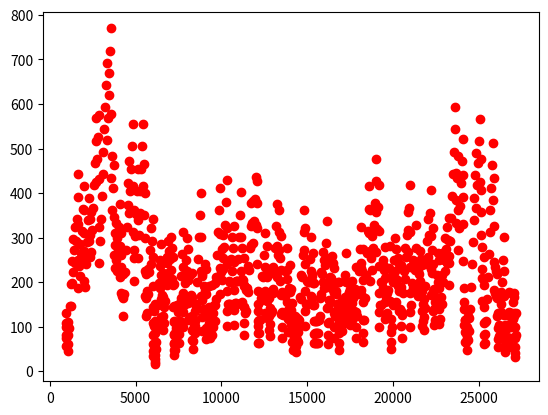

This figure's Python source:
import random
import numpy
import matplotlib.pyplot as plt

xlist = list()
ylist = list()

X = random.randint(0, 1000)
xlist.append(X)

Y = random.randint(0, 1000)
ylist.append(Y)

def headsrule (X, Y):
	X += 50
	Y += 50
	return X,Y

def tailsrule (X, Y):
	Y = Y * 0.75
	X = X * 1.0001
	return X,Y

n = 0

while n < 1000:
	coin = random.randint(0,1)
	if coin == 1:
		X,Y = headsrule (X, Y)
		xlist.append(X)
		ylist.append(Y)
		print(X)
		print(Y)
	else:
		X,Y = tailsrule (X, Y)
		xlist.append(X)
		ylist.append(Y)
		print(X)
		print(Y)
	n += 1

plt.plot([xlist], [ylist], 'ro')
plt.show

print ("DONE")